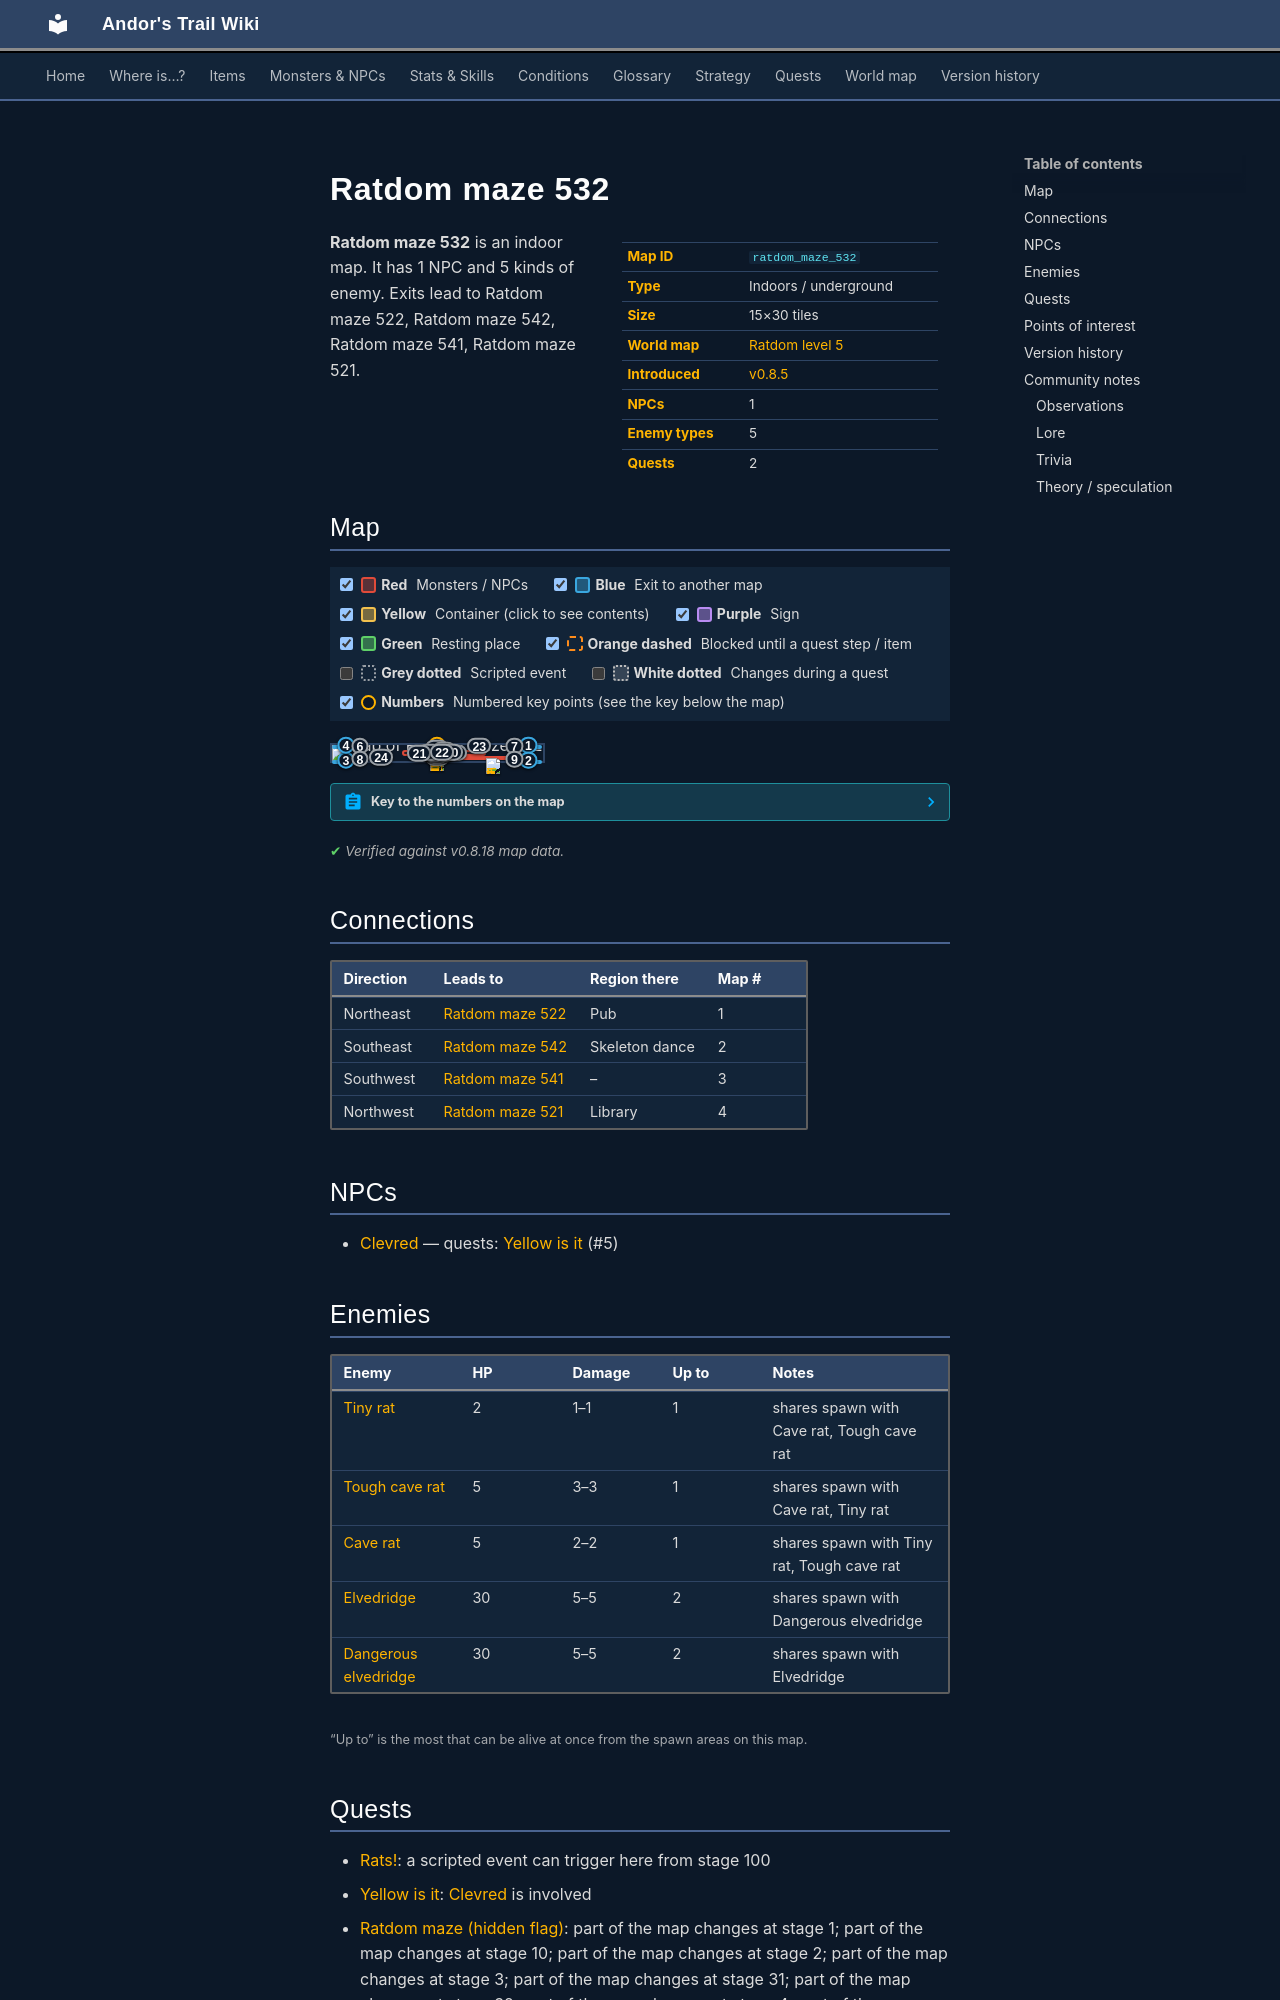

repository: asdfghjkl628/Andor-s-Trail-Wikiiii · page: maps/ratdom_maze_532/index.html · generator: mkdocs

---
description: "Ratdom maze 532 is an indoor location in Andor's Trail. NPCs: Clevred. Enemies: Tiny rat, Tough cave rat, Cave rat, Elvedridge, Dangerous elvedridge. Exits to Ratdom maze 522, Ratdom maze 542, Ratdom maze 541, Ratdom maze 521."
---

# Ratdom maze 532

<div class="infobox" markdown>

| | |
|---|---|
| **Map ID** | `ratdom_maze_532` |
| **Type** | Indoors / underground |
| **Size** | 15×30 tiles |
| **World map** | [Ratdom level 5](index.md) |
| **Introduced** | [v0.8.5](../versions/0.8.5.md) |
| **NPCs** | 1 |
| **Enemy types** | 5 |
| **Quests** | 2 |

</div>

**Ratdom maze 532** is an indoor map. It has 1 NPC and 5 kinds of enemy. Exits lead to Ratdom maze 522, Ratdom maze 542, Ratdom maze 541, Ratdom maze 521.
